Dataset: processed (GitHub, Tejender09/Eye-Disease-Detection). Classes: allergic conjunctivitis, bacterial conjunctivitis, blepharitis, cataract, glaucoma, healthy, pinguecula, pterygium, stye, uveitis, viral conjunctivitis, xanthelasma.

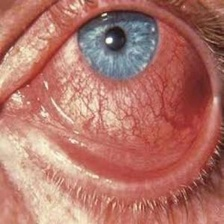
Label: allergic conjunctivitis

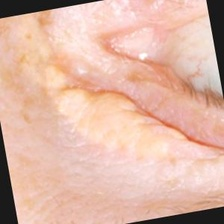
Label: xanthelasma

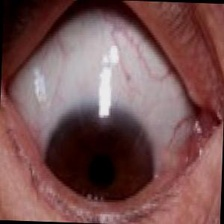
Label: pinguecula

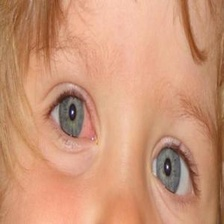
Label: healthy

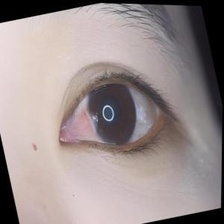
Label: pterygium

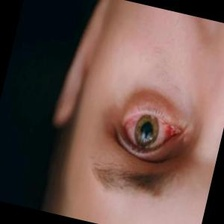
Label: viral conjunctivitis
